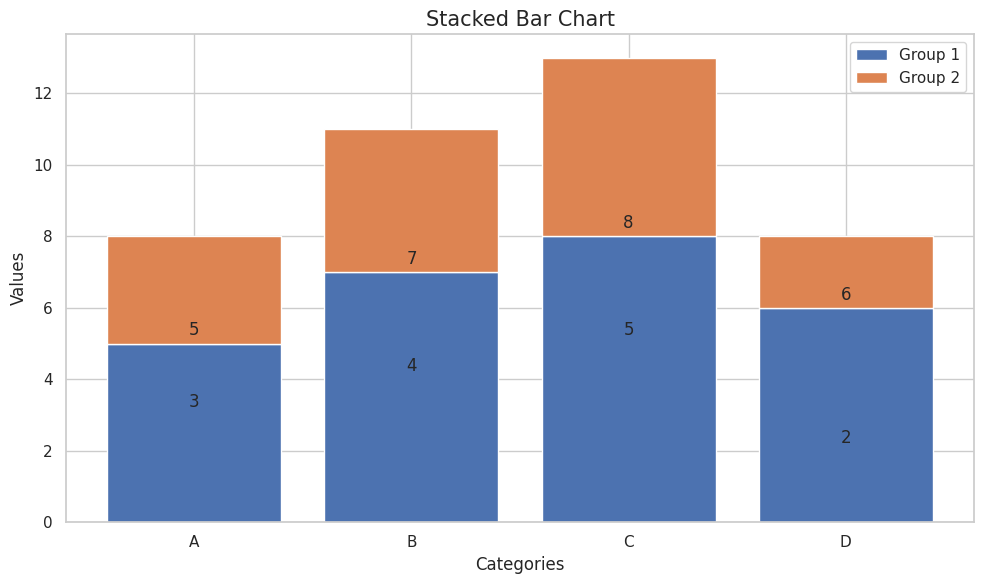

Here is the Python script that generated this plot: (Note: this script raises an exception after producing the figure.)
#!/usr/bin/env python3
# -*- coding: utf-8 -*-

"""
@File: bar_figure.py
@Python Version: 3.12.1
@Platform: PyTorch 2.0.0 + cu117
[redacted]
@Date: 2024-06-20.
@Contact: [email redacted]
[redacted]
@Version: V2.1
@License: Apache License Version 2.0, January 2004
    Copyright 2024. All rights reserved.

@Description: 
"""

import matplotlib.pyplot as plt
import seaborn as sns


# ---------------------------
if __name__ == "__main__":
    # 设置风格
    sns.set_theme(style="whitegrid")

    # 生成数据
    categories = ["A", "B", "C", "D"]
    values1 = [5, 7, 8, 6]
    values2 = [3, 4, 5, 2]

    # 创建图表
    fig, ax = plt.subplots(figsize=(10, 6))
    bar1 = ax.bar(categories, values1, label="Group 1")
    bar2 = ax.bar(categories, values2, bottom=values1, label="Group 2")

    # 添加装饰
    ax.set_title("Stacked Bar Chart", fontsize=15)
    ax.set_xlabel("Categories", fontsize=12)
    ax.set_ylabel("Values", fontsize=12)
    ax.legend()

    # 添加数值标签
    for rect in bar1 + bar2:
        height = rect.get_height()
        ax.annotate(
            f"{height}",
            xy=(rect.get_x() + rect.get_width() / 2, height),
            xytext=(0, 3),
            textcoords="offset points",
            ha="center",
            va="bottom",
        )

    # plt.show()
    plt.tight_layout()
    plt.savefig("images/bar_figure.png", dpi=600)
